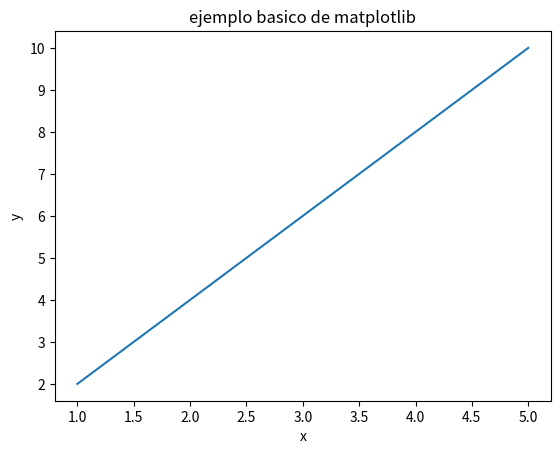

Write Python code to recreate this figure.
import matplotlib.pyplot as plt

x = [1, 2, 3, 4, 5]
y = [2, 4, 6, 8, 10]

plt.plot(x, y)
plt.title('ejemplo basico de matplotlib')
plt.xlabel('x')
plt.ylabel('y')
plt.show()
# [redacted]